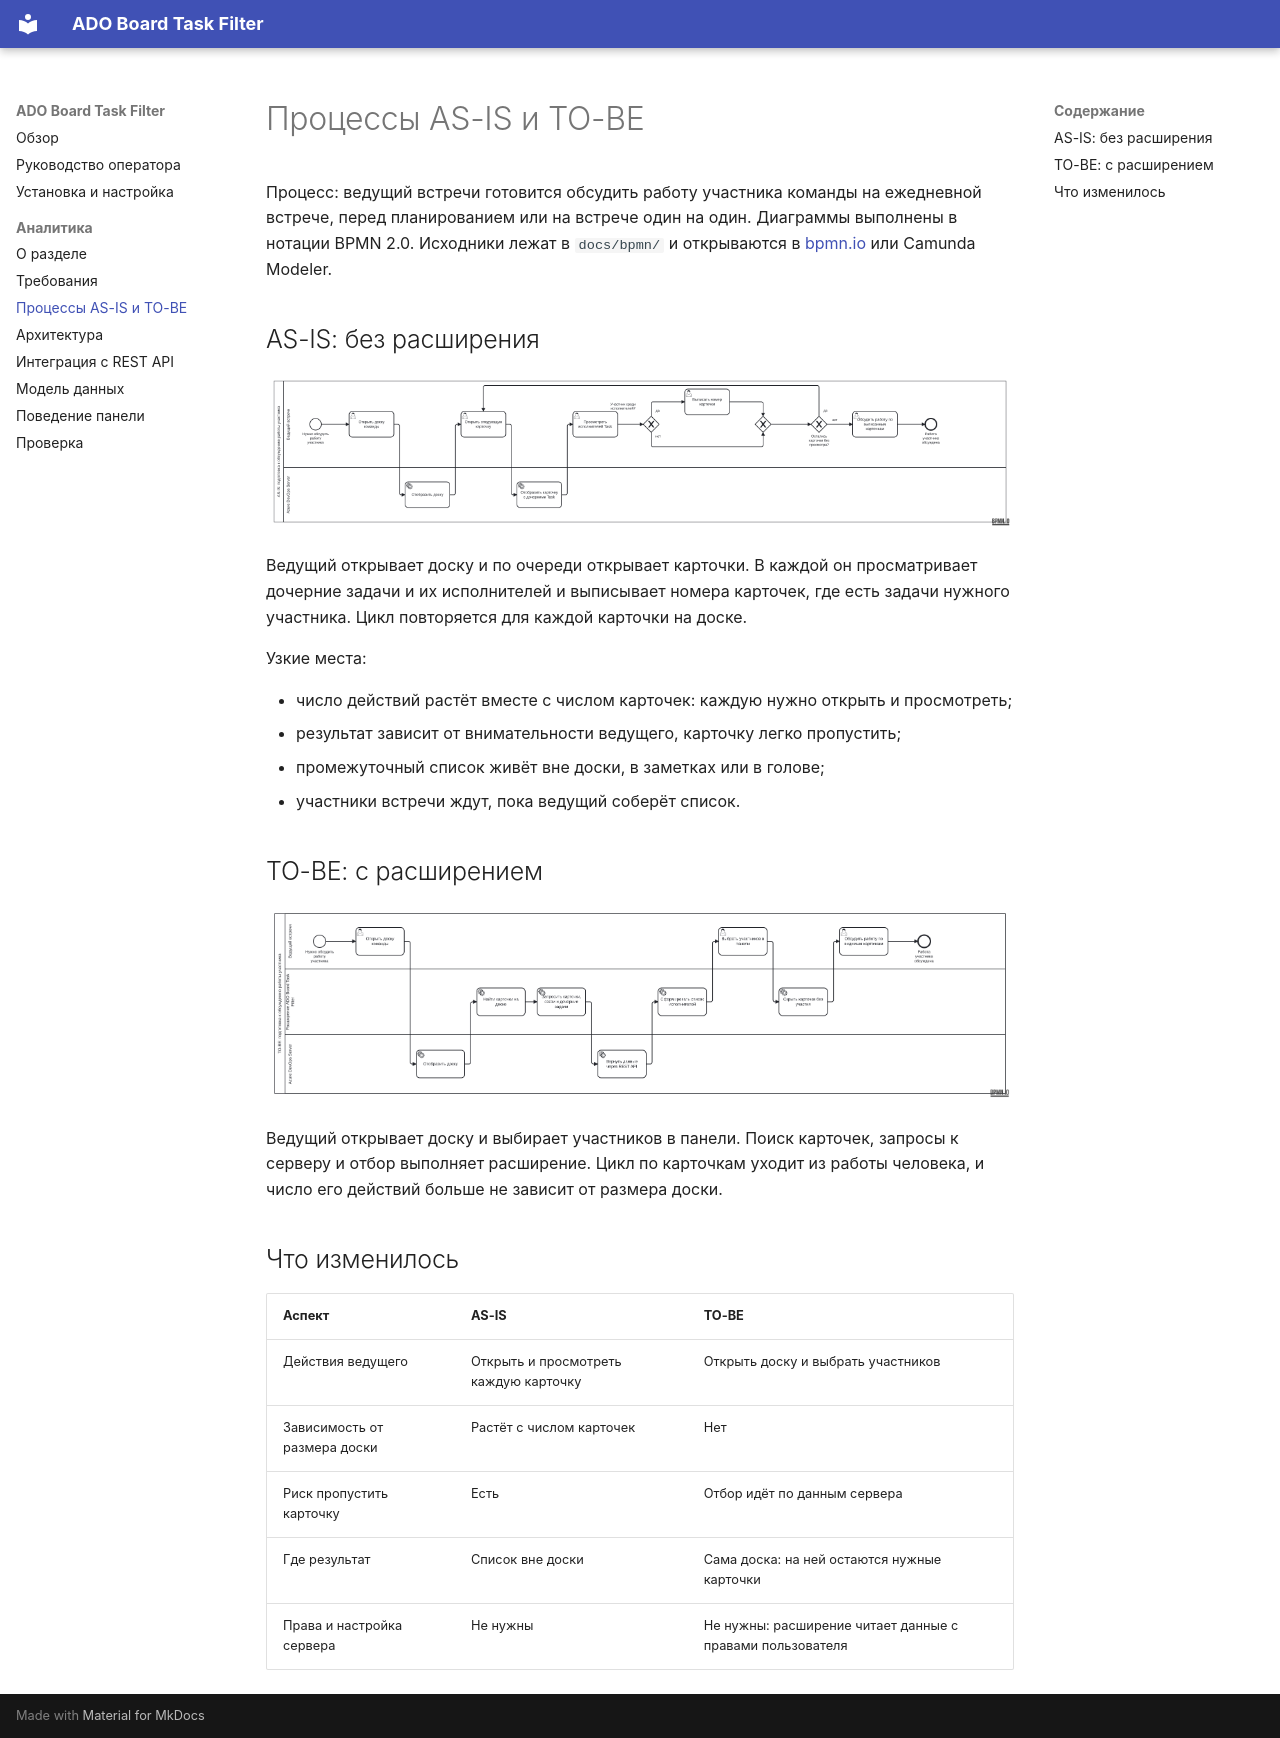

repository: EgorovaLiliya/ADOBoardTaskFilter · page: analysis/processes/index.html · generator: mkdocs

# Процессы AS-IS и TO-BE

Процесс: ведущий встречи готовится обсудить работу участника команды на ежедневной встрече, перед планированием или на встрече один на один. Диаграммы выполнены в нотации BPMN 2.0. Исходники лежат в `docs/bpmn/` и открываются в [bpmn.io](https://demo.bpmn.io) или Camunda Modeler.

## AS-IS: без расширения

![BPMN AS-IS](../img/as-is.png)

Ведущий открывает доску и по очереди открывает карточки. В каждой он просматривает дочерние задачи и их исполнителей и выписывает номера карточек, где есть задачи нужного участника. Цикл повторяется для каждой карточки на доске.

Узкие места:

- число действий растёт вместе с числом карточек: каждую нужно открыть и просмотреть;
- результат зависит от внимательности ведущего, карточку легко пропустить;
- промежуточный список живёт вне доски, в заметках или в голове;
- участники встречи ждут, пока ведущий соберёт список.

## TO-BE: с расширением

![BPMN TO-BE](../img/to-be.png)

Ведущий открывает доску и выбирает участников в панели. Поиск карточек, запросы к серверу и отбор выполняет расширение. Цикл по карточкам уходит из работы человека, и число его действий больше не зависит от размера доски.

## Что изменилось

| Аспект | AS-IS | TO-BE |
|---|---|---|
| Действия ведущего | Открыть и просмотреть каждую карточку | Открыть доску и выбрать участников |
| Зависимость от размера доски | Растёт с числом карточек | Нет |
| Риск пропустить карточку | Есть | Отбор идёт по данным сервера |
| Где результат | Список вне доски | Сама доска: на ней остаются нужные карточки |
| Права и настройка сервера | Не нужны | Не нужны: расширение читает данные с правами пользователя |
